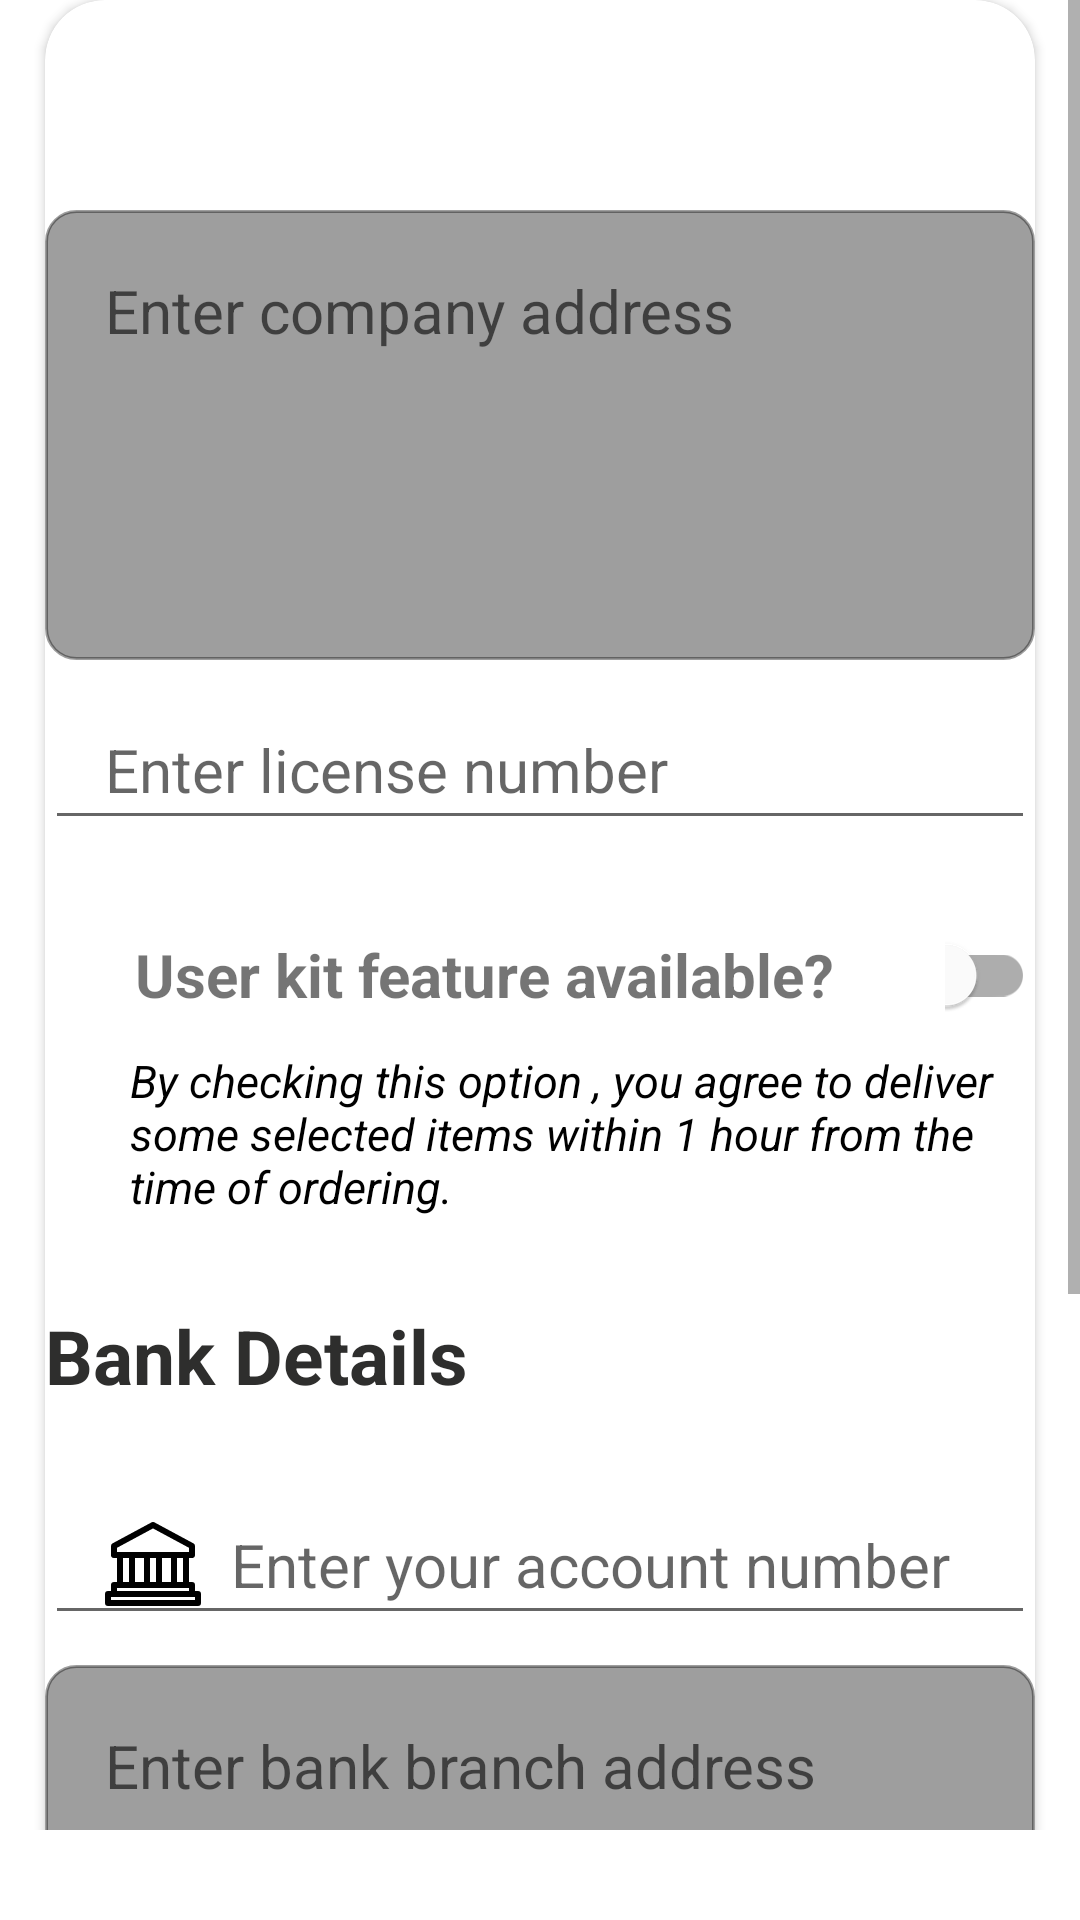

This screen was rendered from an Android layout file. Write that file and the resources it references.
<!-- AndroidManifest.xml: application theme Theme.Janani -->
<!-- res/layout/activity_seller_additional_details.xml -->
<?xml version="1.0" encoding="utf-8"?>
<ScrollView xmlns:android="http://schemas.android.com/apk/res/android"
    xmlns:app="http://schemas.android.com/apk/res-auto"
    xmlns:tools="http://schemas.android.com/tools"
    android:layout_width="match_parent"
    android:layout_height="match_parent"
    android:fillViewport="true"
    android:paddingBottom="30dp"
    tools:context=".LoginActivity">

    <RelativeLayout
        android:layout_width="match_parent"
        android:layout_height="match_parent">

        <androidx.cardview.widget.CardView
            android:layout_width="match_parent"
            android:layout_height="wrap_content"
            android:layout_centerInParent="true"
            android:layout_marginLeft="15dp"
            android:layout_marginRight="15dp"
            android:elevation="10dp"
            app:cardCornerRadius="20dp">

            <RelativeLayout
                android:layout_width="match_parent"
                android:layout_height="wrap_content"
                android:background="@color/white_one">


                <EditText
                    android:id="@+id/et_company_address"
                    android:layout_width="350dp"
                    android:layout_height="150dp"
                    android:layout_centerHorizontal="true"
                    android:layout_marginTop="70dp"
                    android:background="@drawable/main_layout_background"
                    android:gravity="start"
                    android:hint="@string/prompt_company_address"
                    android:inputType="text"
                    android:paddingLeft="20dp"
                    android:paddingTop="20dp"
                    android:paddingRight="10dp"
                    android:textColor="@color/text_color"
                    android:textSize="20sp" />

                <EditText
                    android:id="@+id/et_license_number"
                    android:layout_width="350dp"
                    android:layout_height="50dp"
                    android:layout_below="@id/et_company_address"
                    android:layout_centerHorizontal="true"
                    android:layout_marginTop="10dp"
                    android:drawableLeft="@drawable/ic_id_icon"
                    android:drawablePadding="10dp"
                    android:hint="@string/prompt_license_number"
                    android:inputType="text"
                    android:paddingLeft="20dp"
                    android:paddingRight="10dp"
                    android:textColor="@color/text_color"
                    android:textSize="20sp" />

                <TextView
                    android:id="@+id/tv_user_kit"
                    android:layout_width="250dp"
                    android:layout_height="50dp"
                    android:layout_below="@id/et_license_number"
                    android:layout_alignStart="@id/et_license_number"
                    android:layout_centerHorizontal="true"
                    android:layout_marginLeft="30dp"
                    android:layout_marginTop="20dp"
                    android:gravity="center_vertical"
                    android:text="@string/query_user_kit"
                    android:textSize="20sp"
                    android:textStyle="bold" />

                <com.google.android.material.switchmaterial.SwitchMaterial
                    android:id="@+id/sw_user_kit_switch"
                    android:layout_width="wrap_content"
                    android:layout_height="wrap_content"
                    android:layout_below="@id/et_license_number"
                    android:layout_alignTop="@id/tv_user_kit"
                    android:layout_alignBottom="@id/tv_user_kit"
                    android:layout_marginLeft="20dp"
                    android:layout_toRightOf="@id/tv_user_kit" />

                <TextView
                    android:id="@+id/tv_user_kit_description"
                    android:layout_width="350dp"
                    android:layout_height="80dp"
                    android:layout_below="@id/tv_user_kit"
                    android:layout_alignStart="@id/tv_user_kit"
                    android:layout_alignEnd="@id/sw_user_kit_switch"
                    android:layout_marginStart="-2dp"
                    android:layout_marginTop="0dp"
                    android:layout_marginEnd="2dp"
                    android:text="@string/description_user_kit"
                    android:textColor="@color/black"
                    android:textSize="15sp"
                    android:textStyle="italic" />

                <TextView
                    android:id="@+id/tv_bank_details_heading"
                    android:layout_width="200dp"
                    android:layout_height="50dp"
                    android:layout_below="@id/tv_user_kit_description"
                    android:layout_alignStart="@id/et_license_number"
                    android:layout_marginTop="5dp"
                    android:text="@string/bank_details_heading"
                    android:textColor="@color/text_color"
                    android:textSize="25sp"
                    android:textStyle="bold" />


                <EditText
                    android:id="@+id/et_account_number"
                    android:layout_width="350dp"
                    android:layout_height="50dp"
                    android:layout_below="@id/tv_bank_details_heading"
                    android:layout_centerHorizontal="true"
                    android:layout_marginTop="10dp"
                    android:autofillHints="text"
                   android:drawableLeft="@drawable/bank"
                    android:drawablePadding="10dp"
                    android:hint="@string/prompt_account_number"
                    android:inputType="text"
                    android:paddingLeft="20dp"
                    android:paddingRight="10dp"
                    android:textColor="@color/text_color"
                    android:textSize="20sp" />


                <EditText
                    android:id="@+id/et_branch_address"
                    android:layout_width="350dp"
                    android:layout_height="150dp"
                    android:layout_below="@id/et_account_number"
                    android:layout_centerHorizontal="true"
                    android:layout_marginTop="10dp"
                    android:background="@drawable/main_layout_background"
                    android:gravity="start"
                    android:hint="@string/prompt_bank_address"
                    android:inputType="text"
                    android:paddingLeft="20dp"
                    android:paddingTop="20dp"
                    android:paddingRight="10dp"
                    android:textColor="@color/text_color"
                    android:textSize="20sp" />

                <EditText
                    android:id="@+id/et_IFSC_code"
                    android:layout_width="350dp"
                    android:layout_height="50dp"
                    android:layout_below="@id/et_branch_address"
                    android:layout_centerHorizontal="true"
                    android:layout_marginTop="10dp"
                    android:drawableLeft="@drawable/number"
                    android:drawablePadding="10dp"
                    android:hint="@string/IFSC_code"
                    android:inputType="text"
                    android:paddingLeft="20dp"
                    android:paddingRight="10dp"
                    android:textColor="@color/text_color"
                    android:textSize="20sp" />


                
                
                
                
                
                
                

                <TextView
                    android:id="@+id/bt_register_seller_button"
                    android:layout_width="250dp"
                    android:layout_height="50dp"
                    android:layout_below="@id/et_IFSC_code"
                    android:layout_centerHorizontal="true"
                    android:layout_marginTop="40dp"
                    android:layout_marginBottom="50dp"
                    android:background="@drawable/button_view_background"
                    android:elevation="10dp"
                    android:gravity="center"
                    android:text="@string/button_register"
                    android:textColor="@color/white"
                    android:textSize="25sp"
                    android:textStyle="bold" />


            </RelativeLayout>
        </androidx.cardview.widget.CardView>


    </RelativeLayout>

</ScrollView>
<!-- resources referenced by this layout -->
<resources>
  <color name="black">#FF000000</color>
  <color name="text_color">#2E2E2D</color>
  <color name="white">#FFFFFFFF</color>
  <!-- drawable button_view_background (drawable) -->
  <?xml version="1.0" encoding="utf-8"?>
  <shape xmlns:android="http://schemas.android.com/apk/res/android">
  
  
      <corners android:radius="60dp" />
  
  
  </shape>
  <!-- drawable main_layout_background (drawable) -->
  <?xml version="1.0" encoding="utf-8"?>
  <shape xmlns:android="http://schemas.android.com/apk/res/android">
  
      <stroke
          android:width="1dp"
          android:color="@color/material_on_surface_disabled" />
      <corners android:radius="10dp" />
      <solid android:color="@color/material_on_surface_disabled" />
  
  
  </shape>
  <!-- drawable number (drawable) -->
  <vector xmlns:android="http://schemas.android.com/apk/res/android"
      android:width="16dp"
      android:height="16dp"
      android:viewportWidth="16"
      android:viewportHeight="16">
    <path
        android:pathData="M6,10L10,10L10,6L6,6L6,10ZM16,6L16,4L12,4L12,0L10,0L10,4L6,4L6,0L4,0L4,4L0,4L0,6L4,6L4,10L0,10L0,12L4,12L4,16L6,16L6,12L10,12L10,16L12,16L12,12L16,12L16,10L12,10L12,6L16,6Z"
        android:strokeWidth="1"
        android:fillColor="#000000"
        android:fillType="evenOdd"
        android:strokeColor="#00000000"/>
  </vector>
  <string name="IFSC_code">Enter IFSC code</string>
  <string name="bank_details_heading">Bank Details</string>
  <string name="button_register">Register</string>
  <string name="description_user_kit">By checking this option , you agree to deliver some selected items within 1 hour from the time of ordering.</string>
  <string name="prompt_account_number">Enter your account number</string>
  <string name="prompt_bank_address">Enter bank branch address </string>
  <string name="prompt_company_address">Enter company address</string>
  <string name="prompt_license_number">Enter license number</string>
  <string name="query_user_kit">User kit feature available?</string>
  <style name="Theme.Janani" parent="Theme.MaterialComponents.Light.DarkActionBar">
          <item name="android:forceDarkAllowed" tools:targetApi="q">false</item>
          
          <item name="colorPrimary">@color/purple_500</item>
          <item name="colorPrimaryVariant">@color/purple_700</item>
          <item name="colorOnPrimary">@color/white</item>
          
          <item name="colorSecondary">@color/teal_200</item>
          <item name="colorSecondaryVariant">@color/teal_700</item>
          <item name="colorOnSecondary">@color/black</item>
          
          <item name="android:statusBarColor">?attr/colorPrimaryVariant</item>
          
      </style>
  <color name="purple_500">#FF6200EE</color>
  <color name="purple_700">#FF3700B3</color>
  <color name="teal_200">#FF03DAC5</color>
  <color name="teal_700">#870130</color>
</resources>
